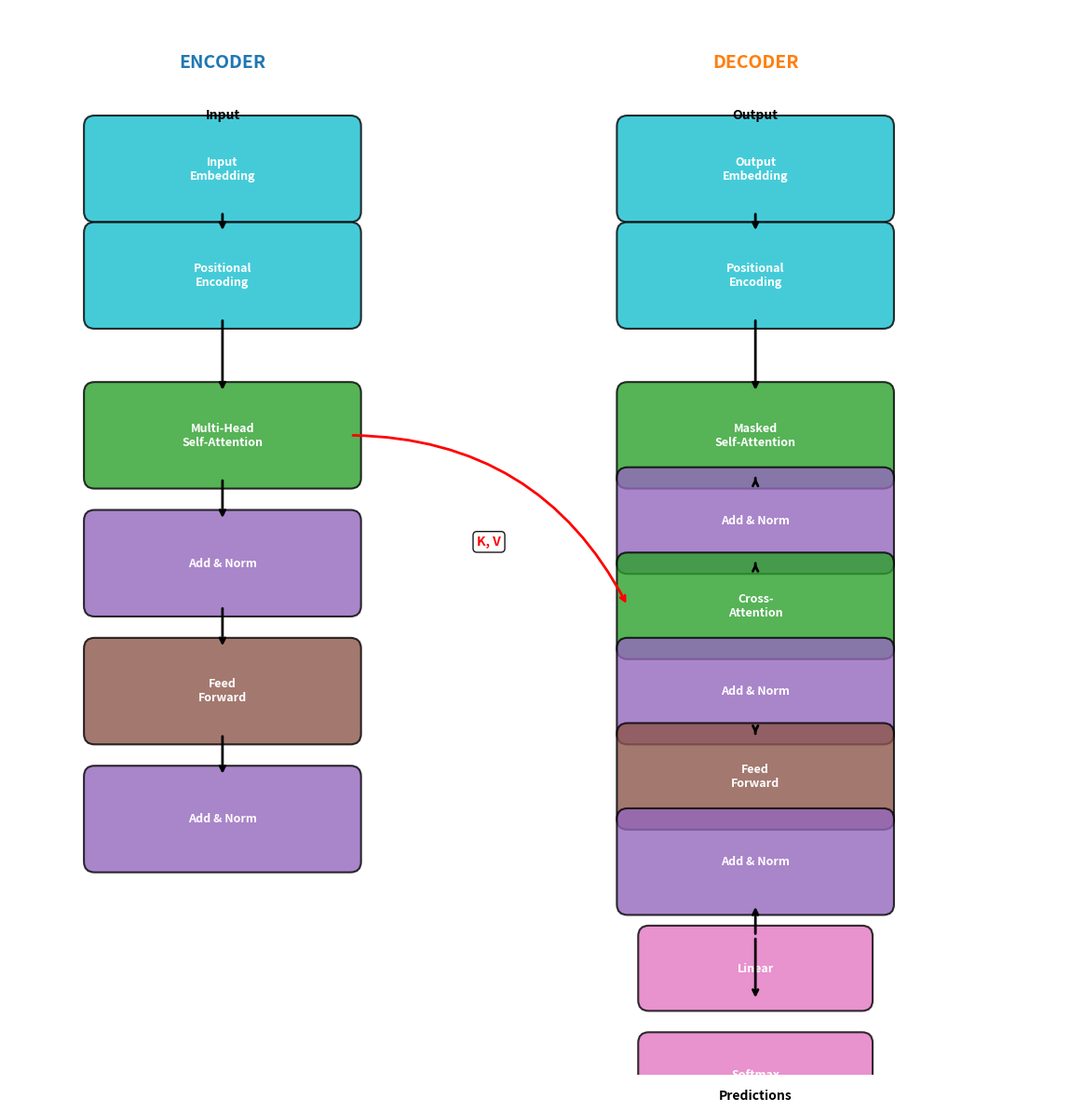

Python code for this plot:

import matplotlib.pyplot as plt
import matplotlib.patches as patches
import numpy as np

def draw_transformer():
    fig, ax = plt.subplots(figsize=(16, 12))
    ax.set_xlim(0, 10)
    ax.set_ylim(0, 10)
    ax.set_aspect('equal')
    ax.axis('off')
    
    # Colors
    encoder_color = '#1f77b4'
    decoder_color = '#ff7f0e'
    attention_color = '#2ca02c'
    norm_color = '#9467bd'
    ff_color = '#8c564b'
    embed_color = '#17becf'
    final_color = '#e377c2'
    
    # Encoder components
    encoder_x = 2.0
    encoder_components = [
        ("Input\nEmbedding", encoder_x, 8.5, embed_color),
        ("Positional\nEncoding", encoder_x, 7.5, embed_color),
        ("Multi-Head\nSelf-Attention", encoder_x, 6.0, attention_color),
        ("Add & Norm", encoder_x, 4.8, norm_color),
        ("Feed\nForward", encoder_x, 3.6, ff_color),
        ("Add & Norm", encoder_x, 2.4, norm_color)
    ]
    
    # Decoder components
    decoder_x = 7.0
    decoder_components = [
        ("Output\nEmbedding", decoder_x, 8.5, embed_color),
        ("Positional\nEncoding", decoder_x, 7.5, embed_color),
        ("Masked\nSelf-Attention", decoder_x, 6.0, attention_color),
        ("Add & Norm", decoder_x, 5.2, norm_color),
        ("Cross-\nAttention", decoder_x, 4.4, attention_color),
        ("Add & Norm", decoder_x, 3.6, norm_color),
        ("Feed\nForward", decoder_x, 2.8, ff_color),
        ("Add & Norm", decoder_x, 2.0, norm_color)
    ]
    
    # Draw encoder components
    encoder_patches = []
    for text, x, y, color in encoder_components:
        rect = patches.FancyBboxPatch((x-1.2, y-0.4), 2.4, 0.8,
                                     boxstyle="round,pad=0.1",
                                     facecolor=color, alpha=0.8,
                                     edgecolor='black', linewidth=1.5)
        ax.add_patch(rect)
        encoder_patches.append(rect)
        ax.text(x, y, text, ha='center', va='center',
                fontsize=9, fontweight='bold', color='white')
    
    # Draw decoder components
    decoder_patches = []
    for text, x, y, color in decoder_components:
        rect = patches.FancyBboxPatch((x-1.2, y-0.4), 2.4, 0.8,
                                     boxstyle="round,pad=0.1",
                                     facecolor=color, alpha=0.8,
                                     edgecolor='black', linewidth=1.5)
        ax.add_patch(rect)
        decoder_patches.append(rect)
        ax.text(x, y, text, ha='center', va='center',
                fontsize=9, fontweight='bold', color='white')
    
    # Final layers
    final_x = decoder_x
    final_y = 1.0
    final_components = [
        ("Linear", final_x, final_y, final_color),
        ("Softmax", final_x, final_y-1.0, final_color)
    ]
    
    for text, x, y, color in final_components:
        rect = patches.FancyBboxPatch((x-1.0, y-0.3), 2.0, 0.6,
                                     boxstyle="round,pad=0.1",
                                     facecolor=color, alpha=0.8,
                                     edgecolor='black', linewidth=1.5)
        ax.add_patch(rect)
        ax.text(x, y, text, ha='center', va='center',
                fontsize=9, fontweight='bold', color='white')
    
    # Draw arrows for encoder
    for i in range(len(encoder_components)-1):
        x1, y1 = encoder_x, encoder_components[i][2]-0.4
        x2, y2 = encoder_x, encoder_components[i+1][2]+0.4
        ax.annotate('', xy=(x2, y2), xytext=(x1, y1),
                   arrowprops=dict(arrowstyle='->', lw=2, color='black'))
    
    # Draw arrows for decoder
    for i in range(len(decoder_components)-1):
        x1, y1 = decoder_x, decoder_components[i][2]-0.4
        x2, y2 = decoder_x, decoder_components[i+1][2]+0.4
        ax.annotate('', xy=(x2, y2), xytext=(x1, y1),
                   arrowprops=dict(arrowstyle='->', lw=2, color='black'))
    
    # Arrow from last decoder component to Linear
    ax.annotate('', xy=(decoder_x, decoder_components[-1][2]-0.4),
               xytext=(decoder_x, final_y+0.3),
               arrowprops=dict(arrowstyle='->', lw=2, color='black'))
    
    # Arrow from Linear to Softmax
    ax.annotate('', xy=(final_x, final_y-0.3),
               xytext=(final_x, final_y+0.3),
               arrowprops=dict(arrowstyle='->', lw=2, color='black'))
    
    # Cross-attention connection
    encoder_attn_y = encoder_components[2][2]  # Multi-Head Self-Attention
    decoder_attn_y = decoder_components[4][2]  # Cross-Attention
    
    # Draw curved arrow from encoder to decoder
    ax.annotate('', xy=(decoder_x-1.2, decoder_attn_y),
               xytext=(encoder_x+1.2, encoder_attn_y),
               arrowprops=dict(arrowstyle='->', lw=2, color='red',
                             connectionstyle="arc3,rad=-0.3"))
    
    # Add K, V label
    mid_x = (encoder_x + decoder_x) / 2
    mid_y = (encoder_attn_y + decoder_attn_y) / 2 - 0.2
    ax.text(mid_x, mid_y, 'K, V', ha='center', va='center',
            fontsize=10, fontweight='bold', color='red',
            bbox=dict(boxstyle='round,pad=0.3', facecolor='white', alpha=0.9))
    
    # Add titles
    ax.text(encoder_x, 9.5, 'ENCODER', ha='center', va='center',
            fontsize=14, fontweight='bold', color=encoder_color)
    ax.text(decoder_x, 9.5, 'DECODER', ha='center', va='center',
            fontsize=14, fontweight='bold', color=decoder_color)
    
    # Add input/output labels
    ax.text(encoder_x, 9.0, 'Input', ha='center', va='center',
            fontsize=10, fontweight='bold', color='black')
    ax.text(decoder_x, 9.0, 'Output', ha='center', va='center',
            fontsize=10, fontweight='bold', color='black')
    ax.text(decoder_x, -0.2, 'Predictions', ha='center', va='center',
            fontsize=10, fontweight='bold', color='black')
    
    plt.tight_layout()
    plt.savefig('transformer_architecture.png', dpi=300, bbox_inches='tight', pad_inches=0.1)
    plt.show()

if __name__ == "__main__":
    draw_transformer()
